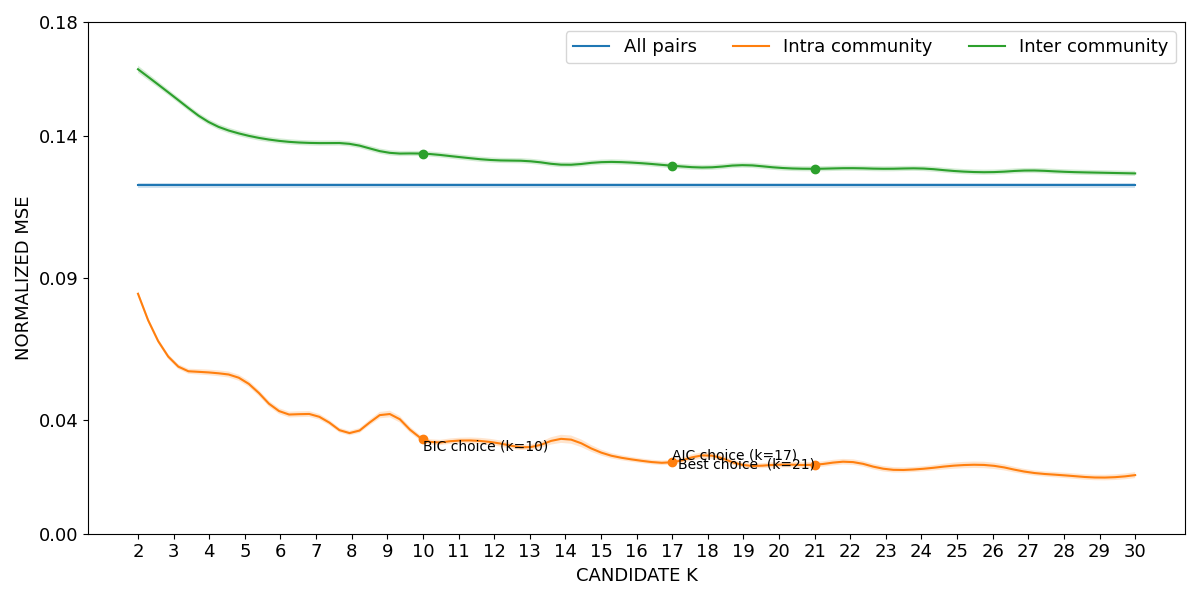

The table this chart was drawn from, first rows:
curve, all_pairs, k=2|intra_community, k=3|intra_community, k=4|intra_community, k=5|intra_community, k=6|intra_community, k=7|intra_community, k=8|intra_community, k=9|intra_community, k=10|intra_community, k=11|intra_community, k=12|intra_community, k=13|intra_community, k=14|intra_community, k=15|intra_community, k=16|intra_community, k=17|intra_community, k=18|intra_community, k=19|intra_community, k=20|intra_community, k=21|intra_community, k=22|intra_community, k=23|intra_community
lower, 0.1217, 0.08352, 0.05933, 0.05573, 0.05262, 0.04187, 0.04056, 0.03461, 0.04105, 0.03227, 0.03175, 0.03099, 0.02949, 0.03193, 0.0275, 0.02506, 0.02428, 0.02649, 0.02333, 0.0233, 0.02331, 0.0243, 0.02177
mean, 0.1226, 0.0844, 0.06018, 0.05672, 0.05369, 0.04289, 0.04156, 0.03543, 0.04221, 0.03323, 0.03275, 0.03209, 0.03045, 0.03338, 0.02856, 0.02589, 0.02515, 0.02759, 0.02415, 0.02428, 0.02428, 0.02528, 0.02273
upper, 0.1235, 0.08529, 0.06103, 0.05772, 0.05475, 0.04391, 0.04257, 0.03625, 0.04338, 0.03418, 0.03376, 0.03318, 0.03141, 0.03483, 0.02963, 0.02671, 0.02601, 0.02869, 0.02497, 0.02526, 0.02524, 0.02627, 0.0237
